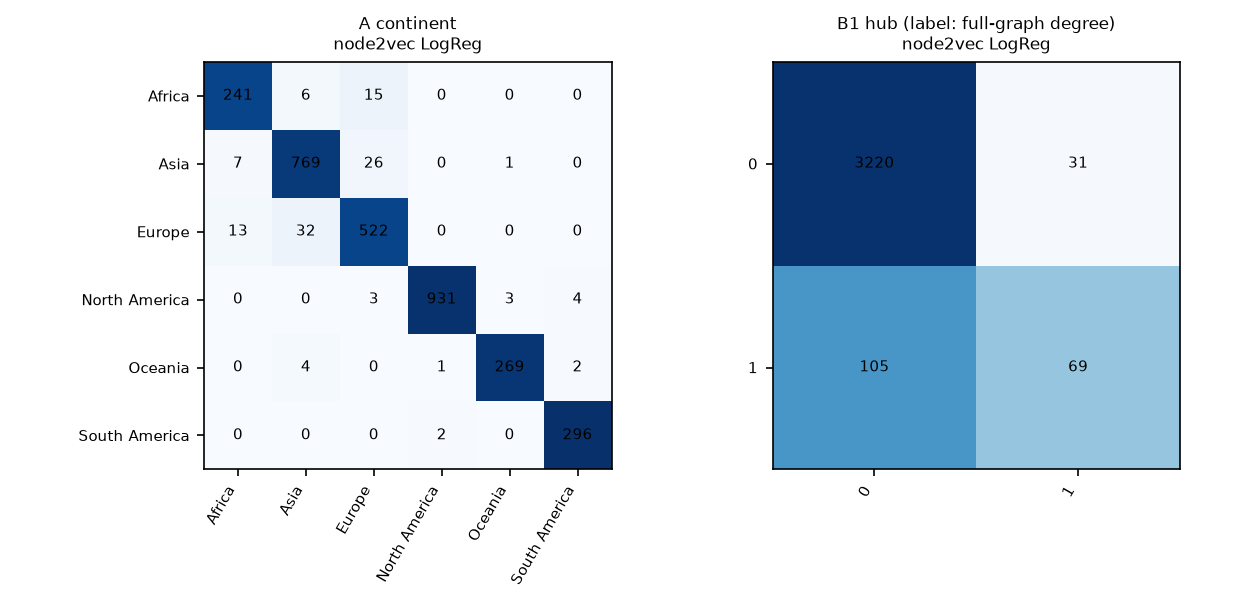

The file beside this chart, header and first rows:
task, model, classes, cm
A continent, majority, Africa|Asia|Europe|North America|Oceania…, [[0, 0, 0, 262, 0, 0], [0, 0, 0, 803, 0,…
A continent, node2vec LogReg, Africa|Asia|Europe|North America|Oceania…, [[241, 6, 15, 0, 0, 0], [7, 769, 26, 0, …
A continent, node2vec RandomForest, Africa|Asia|Europe|North America|Oceania…, [[226, 9, 27, 0, 0, 0], [1, 783, 19, 0, …
B1 hub (label: full-graph degree), majority, 0|1, [[3251, 0], [174, 0]]
B1 hub (label: full-graph degree), node2vec LogReg, 0|1, [[3220, 31], [105, 69]]
B1 hub (label: full-graph degree), node2vec RandomForest, 0|1, [[3251, 0], [171, 3]]
B2 hub (label: G_train degree; leaky), majority, 0|1, [[3252, 0], [173, 0]]
B2 hub (label: G_train degree; leaky), node2vec LogReg, 0|1, [[3227, 25], [100, 73]]
B2 hub (label: G_train degree; leaky), node2vec RandomForest, 0|1, [[3252, 0], [172, 1]]
